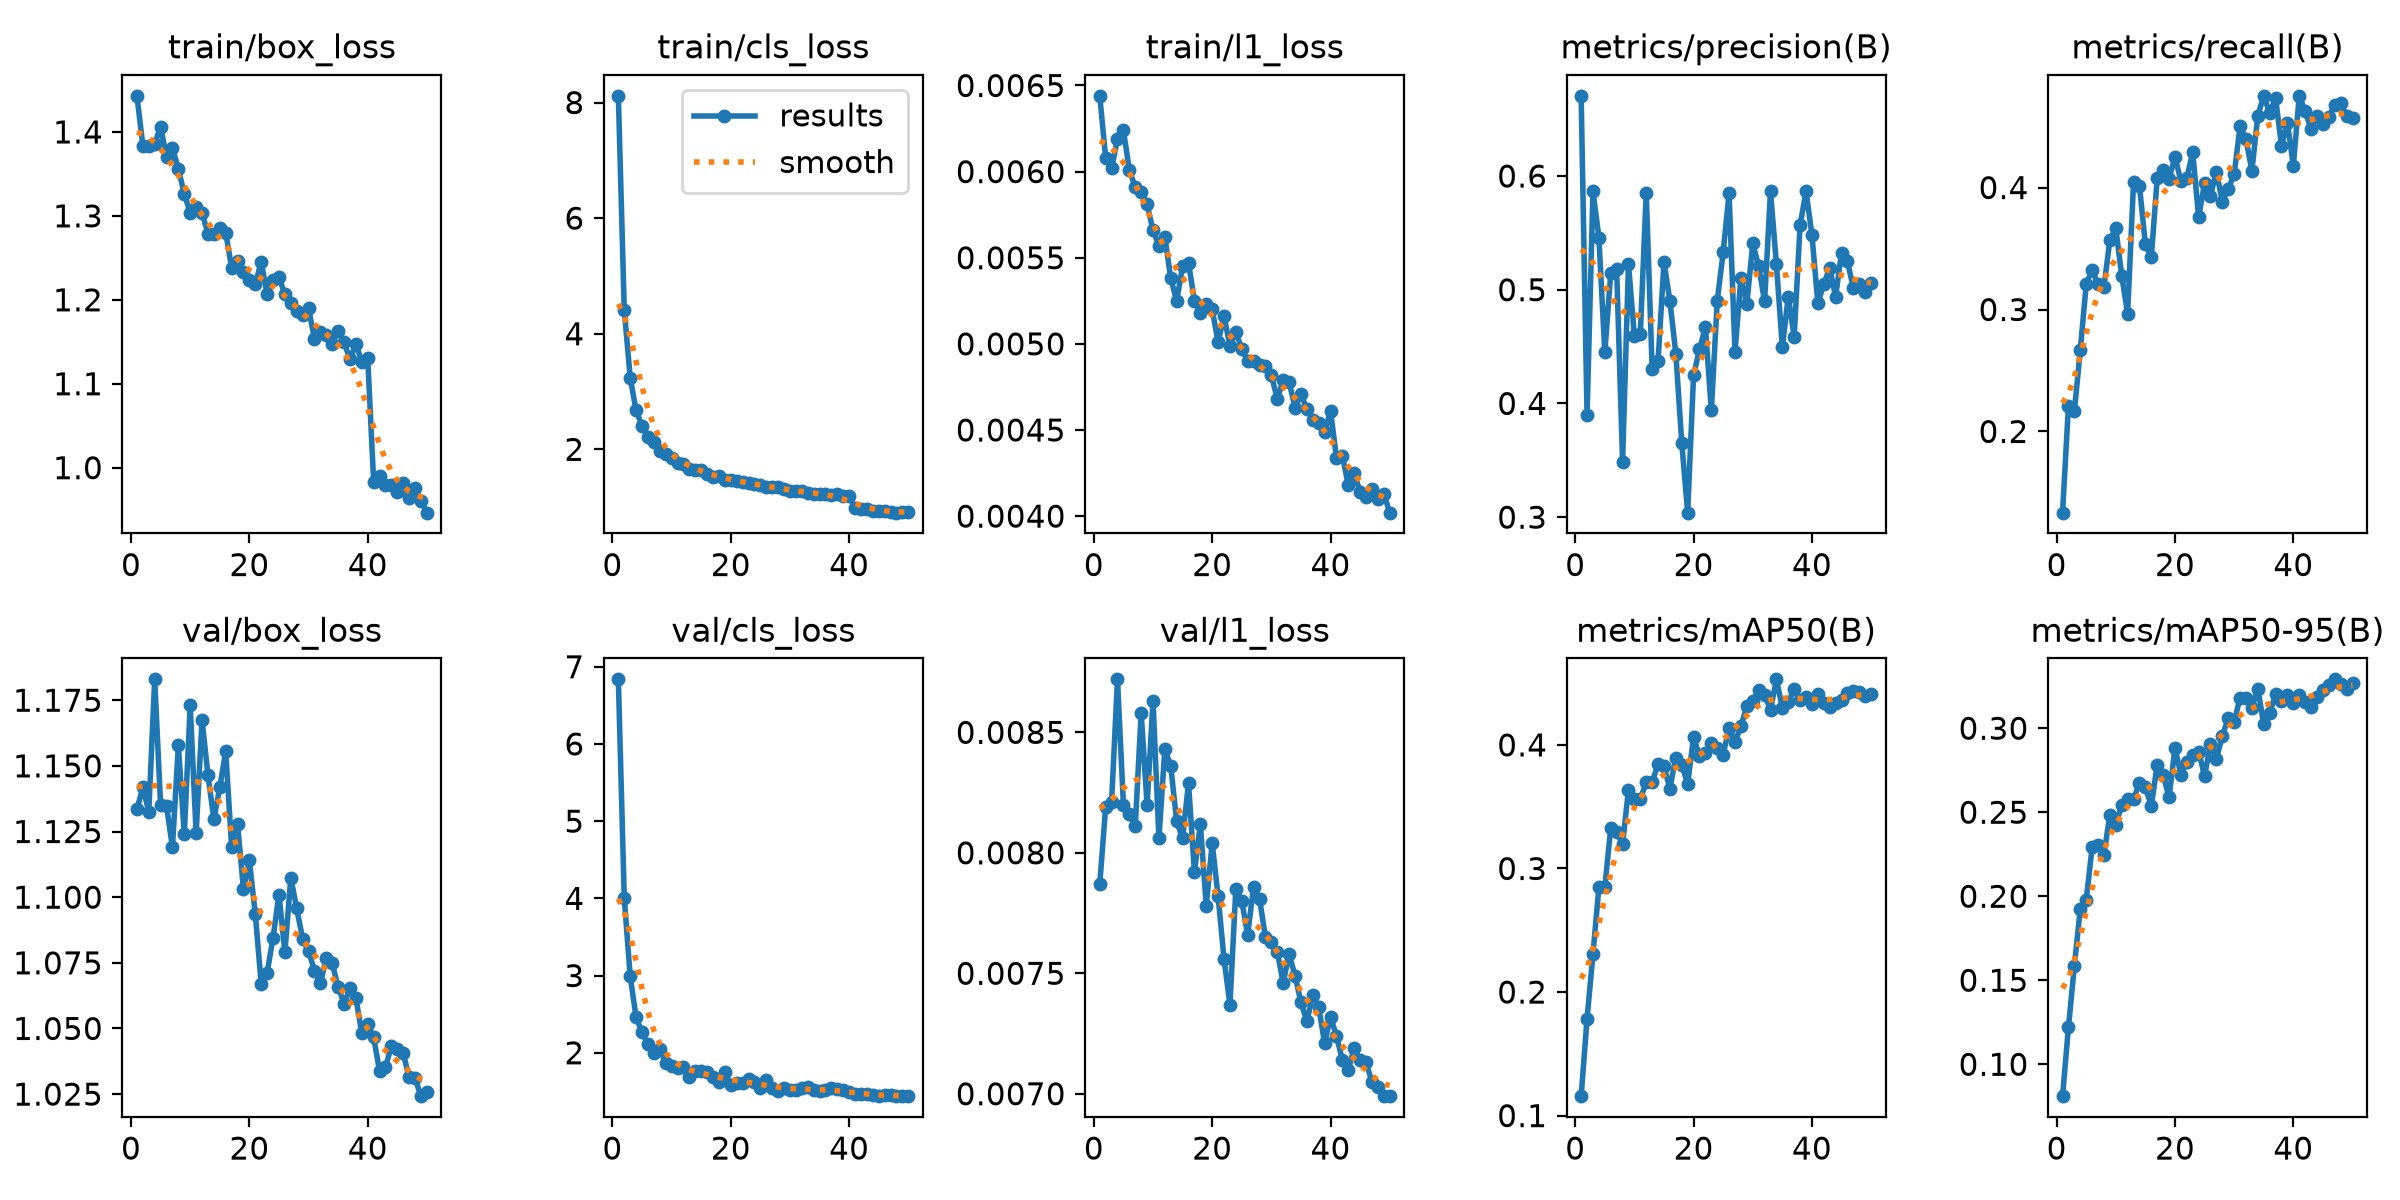

The data file committed next to this chart (first rows):
epoch, time, train/box_loss, train/cls_loss, train/l1_loss, metrics/precision(B), metrics/recall(B), metrics/mAP50(B), metrics/mAP50-95(B), val/box_loss, val/cls_loss, val/l1_loss, lr/pg0, lr/pg1, lr/pg2
1, 74.97, 1.443, 8.116, 0.00644, 0.6705, 0.1334, 0.1157, 0.08102, 1.133, 6.837, 0.00787, 0.0001035, 0.0001035, 0.0001035
2, 97.61, 1.384, 4.417, 0.00608, 0.3897, 0.2211, 0.1784, 0.122, 1.142, 4.007, 0.00819, 0.0002037, 0.0002037, 0.0002037
3, 118.9, 1.384, 3.24, 0.00602, 0.5864, 0.2166, 0.2307, 0.1587, 1.132, 2.993, 0.00821, 0.0002998, 0.0002998, 0.0002998
4, 141, 1.386, 2.674, 0.00619, 0.5459, 0.267, 0.2848, 0.1926, 1.183, 2.458, 0.00872, 0.0002944, 0.0002944, 0.0002944
5, 162.9, 1.406, 2.412, 0.00624, 0.4448, 0.3207, 0.2847, 0.1978, 1.135, 2.267, 0.0082, 0.0002882, 0.0002882, 0.0002882
6, 185.2, 1.37, 2.212, 0.00601, 0.5143, 0.3327, 0.3327, 0.229, 1.135, 2.112, 0.00816, 0.000282, 0.000282, 0.000282
7, 207.1, 1.381, 2.121, 0.00591, 0.5182, 0.3206, 0.3296, 0.2305, 1.119, 1.995, 0.00811, 0.0002758, 0.0002758, 0.0002758
8, 229.2, 1.356, 1.979, 0.00588, 0.3488, 0.3186, 0.3198, 0.2248, 1.158, 2.051, 0.00858, 0.0002696, 0.0002696, 0.0002696
9, 250, 1.326, 1.921, 0.00581, 0.5226, 0.3572, 0.3636, 0.2486, 1.124, 1.872, 0.0082, 0.0002634, 0.0002634, 0.0002634
10, 270.9, 1.304, 1.856, 0.00566, 0.4593, 0.3666, 0.3561, 0.2424, 1.173, 1.824, 0.00863, 0.0002572, 0.0002572, 0.0002572
11, 291, 1.31, 1.764, 0.00557, 0.4611, 0.3277, 0.3563, 0.2543, 1.124, 1.803, 0.00806, 0.000251, 0.000251, 0.000251
12, 311, 1.304, 1.751, 0.00562, 0.5852, 0.2966, 0.3696, 0.2581, 1.167, 1.81, 0.00843, 0.0002448, 0.0002448, 0.0002448
13, 332, 1.279, 1.669, 0.00538, 0.4305, 0.4047, 0.3698, 0.2577, 1.146, 1.686, 0.00836, 0.0002386, 0.0002386, 0.0002386
14, 352.5, 1.279, 1.641, 0.00525, 0.4375, 0.4012, 0.3846, 0.2674, 1.13, 1.76, 0.00813, 0.0002324, 0.0002324, 0.0002324
15, 372.5, 1.285, 1.643, 0.00545, 0.524, 0.3535, 0.3826, 0.2649, 1.142, 1.768, 0.00806, 0.0002262, 0.0002262, 0.0002262
16, 392.7, 1.28, 1.583, 0.00547, 0.4902, 0.3431, 0.3647, 0.2536, 1.156, 1.745, 0.00829, 0.00022, 0.00022, 0.00022
17, 412.9, 1.238, 1.529, 0.00525, 0.4438, 0.4076, 0.3897, 0.2784, 1.119, 1.681, 0.00792, 0.0002138, 0.0002138, 0.0002138
18, 432.8, 1.246, 1.534, 0.00518, 0.3656, 0.4145, 0.3841, 0.2723, 1.128, 1.627, 0.00812, 0.0002076, 0.0002076, 0.0002076
19, 452.8, 1.234, 1.462, 0.00523, 0.304, 0.4073, 0.3685, 0.2588, 1.103, 1.751, 0.00778, 0.0002014, 0.0002014, 0.0002014
20, 472.8, 1.224, 1.478, 0.0052, 0.4251, 0.4253, 0.4062, 0.2882, 1.114, 1.583, 0.00804, 0.0001952, 0.0001952, 0.0001952
21, 492.9, 1.219, 1.458, 0.00501, 0.4475, 0.4054, 0.391, 0.2722, 1.093, 1.612, 0.00782, 0.0001891, 0.0001891, 0.0001891
22, 512.9, 1.245, 1.431, 0.00516, 0.4673, 0.4079, 0.3938, 0.2796, 1.067, 1.613, 0.00756, 0.0001829, 0.0001829, 0.0001829
23, 533.4, 1.207, 1.42, 0.00499, 0.3939, 0.4289, 0.4014, 0.2838, 1.071, 1.664, 0.00737, 0.0001767, 0.0001767, 0.0001767
24, 553.2, 1.224, 1.404, 0.00507, 0.49, 0.3755, 0.3975, 0.286, 1.085, 1.617, 0.00785, 0.0001705, 0.0001705, 0.0001705
25, 573.6, 1.227, 1.385, 0.00497, 0.533, 0.4036, 0.3921, 0.2716, 1.101, 1.548, 0.0078, 0.0001643, 0.0001643, 0.0001643
26, 593.7, 1.207, 1.349, 0.0049, 0.5849, 0.3934, 0.4141, 0.2906, 1.079, 1.648, 0.00766, 0.0001581, 0.0001581, 0.0001581
27, 613.5, 1.196, 1.344, 0.0049, 0.4451, 0.4131, 0.4021, 0.2816, 1.107, 1.542, 0.00786, 0.0001519, 0.0001519, 0.0001519
28, 634.1, 1.186, 1.344, 0.00488, 0.5107, 0.3884, 0.4153, 0.2955, 1.096, 1.506, 0.00781, 0.0001457, 0.0001457, 0.0001457
29, 655.8, 1.182, 1.322, 0.00487, 0.4873, 0.3989, 0.4312, 0.3059, 1.084, 1.545, 0.00765, 0.0001395, 0.0001395, 0.0001395
30, 675.8, 1.19, 1.271, 0.00482, 0.5407, 0.4108, 0.4358, 0.3037, 1.079, 1.521, 0.00763, 0.0001333, 0.0001333, 0.0001333
31, 696, 1.154, 1.273, 0.00468, 0.5206, 0.4503, 0.4446, 0.3182, 1.072, 1.513, 0.00759, 0.0001271, 0.0001271, 0.0001271
32, 716.1, 1.161, 1.28, 0.00479, 0.4899, 0.4396, 0.4402, 0.3179, 1.067, 1.54, 0.00746, 0.0001209, 0.0001209, 0.0001209
33, 735.8, 1.158, 1.254, 0.00478, 0.5865, 0.4138, 0.4286, 0.3123, 1.077, 1.556, 0.00758, 0.0001147, 0.0001147, 0.0001147
34, 756, 1.148, 1.223, 0.00463, 0.5224, 0.4591, 0.4531, 0.3235, 1.075, 1.513, 0.00749, 0.0001085, 0.0001085, 0.0001085
35, 776.6, 1.163, 1.236, 0.00471, 0.4494, 0.4751, 0.43, 0.3023, 1.066, 1.5, 0.00738, 0.0001023, 0.0001023, 0.0001023
36, 796.6, 1.149, 1.233, 0.00462, 0.4939, 0.4611, 0.4345, 0.3089, 1.059, 1.519, 0.0073, 9.6091e-05, 9.6091e-05, 9.6091e-05
37, 817.6, 1.129, 1.219, 0.00456, 0.4588, 0.4737, 0.4451, 0.3201, 1.065, 1.542, 0.00741, 8.98936e-05, 8.98936e-05, 8.98936e-05
38, 838.1, 1.148, 1.232, 0.00454, 0.5567, 0.4343, 0.4365, 0.3164, 1.062, 1.529, 0.00736, 8.36962e-05, 8.36962e-05, 8.36962e-05
39, 858.5, 1.126, 1.194, 0.00449, 0.5867, 0.4531, 0.4384, 0.3197, 1.048, 1.514, 0.00721, 7.74988e-05, 7.74988e-05, 7.74988e-05
40, 879.4, 1.131, 1.187, 0.00461, 0.5485, 0.418, 0.4335, 0.3152, 1.052, 1.494, 0.00732, 7.13014e-05, 7.13014e-05, 7.13014e-05
41, 904, 0.9834, 0.9861, 0.00434, 0.4881, 0.4752, 0.4412, 0.3198, 1.047, 1.463, 0.00724, 6.5104e-05, 6.5104e-05, 6.5104e-05
42, 922.2, 0.9898, 0.9604, 0.00435, 0.5048, 0.4626, 0.4339, 0.3156, 1.034, 1.461, 0.00714, 5.89066e-05, 5.89066e-05, 5.89066e-05
43, 940.2, 0.9789, 0.9636, 0.00418, 0.5192, 0.4479, 0.4306, 0.3128, 1.035, 1.464, 0.0071, 5.27092e-05, 5.27092e-05, 5.27092e-05
44, 959.7, 0.9795, 0.9375, 0.00425, 0.4938, 0.4584, 0.4342, 0.3185, 1.043, 1.451, 0.00719, 4.65118e-05, 4.65118e-05, 4.65118e-05
45, 980.4, 0.9714, 0.9316, 0.00414, 0.5323, 0.4521, 0.4365, 0.3225, 1.042, 1.445, 0.00714, 4.03144e-05, 4.03144e-05, 4.03144e-05
46, 1000, 0.9818, 0.9322, 0.00411, 0.5249, 0.458, 0.442, 0.3257, 1.04, 1.448, 0.00713, 3.4117e-05, 3.4117e-05, 3.4117e-05
47, 1018, 0.9639, 0.913, 0.00416, 0.5016, 0.468, 0.4435, 0.3291, 1.031, 1.448, 0.00705, 2.79196e-05, 2.79196e-05, 2.79196e-05
48, 1037, 0.9763, 0.9052, 0.0041, 0.5048, 0.4694, 0.4432, 0.3265, 1.031, 1.438, 0.00703, 2.17222e-05, 2.17222e-05, 2.17222e-05
49, 1055, 0.9608, 0.9108, 0.00413, 0.498, 0.4586, 0.4395, 0.3231, 1.024, 1.441, 0.00699, 1.55248e-05, 1.55248e-05, 1.55248e-05
50, 1074, 0.9464, 0.9095, 0.00402, 0.5059, 0.457, 0.441, 0.3269, 1.026, 1.446, 0.00699, 9.3274e-06, 9.3274e-06, 9.3274e-06
